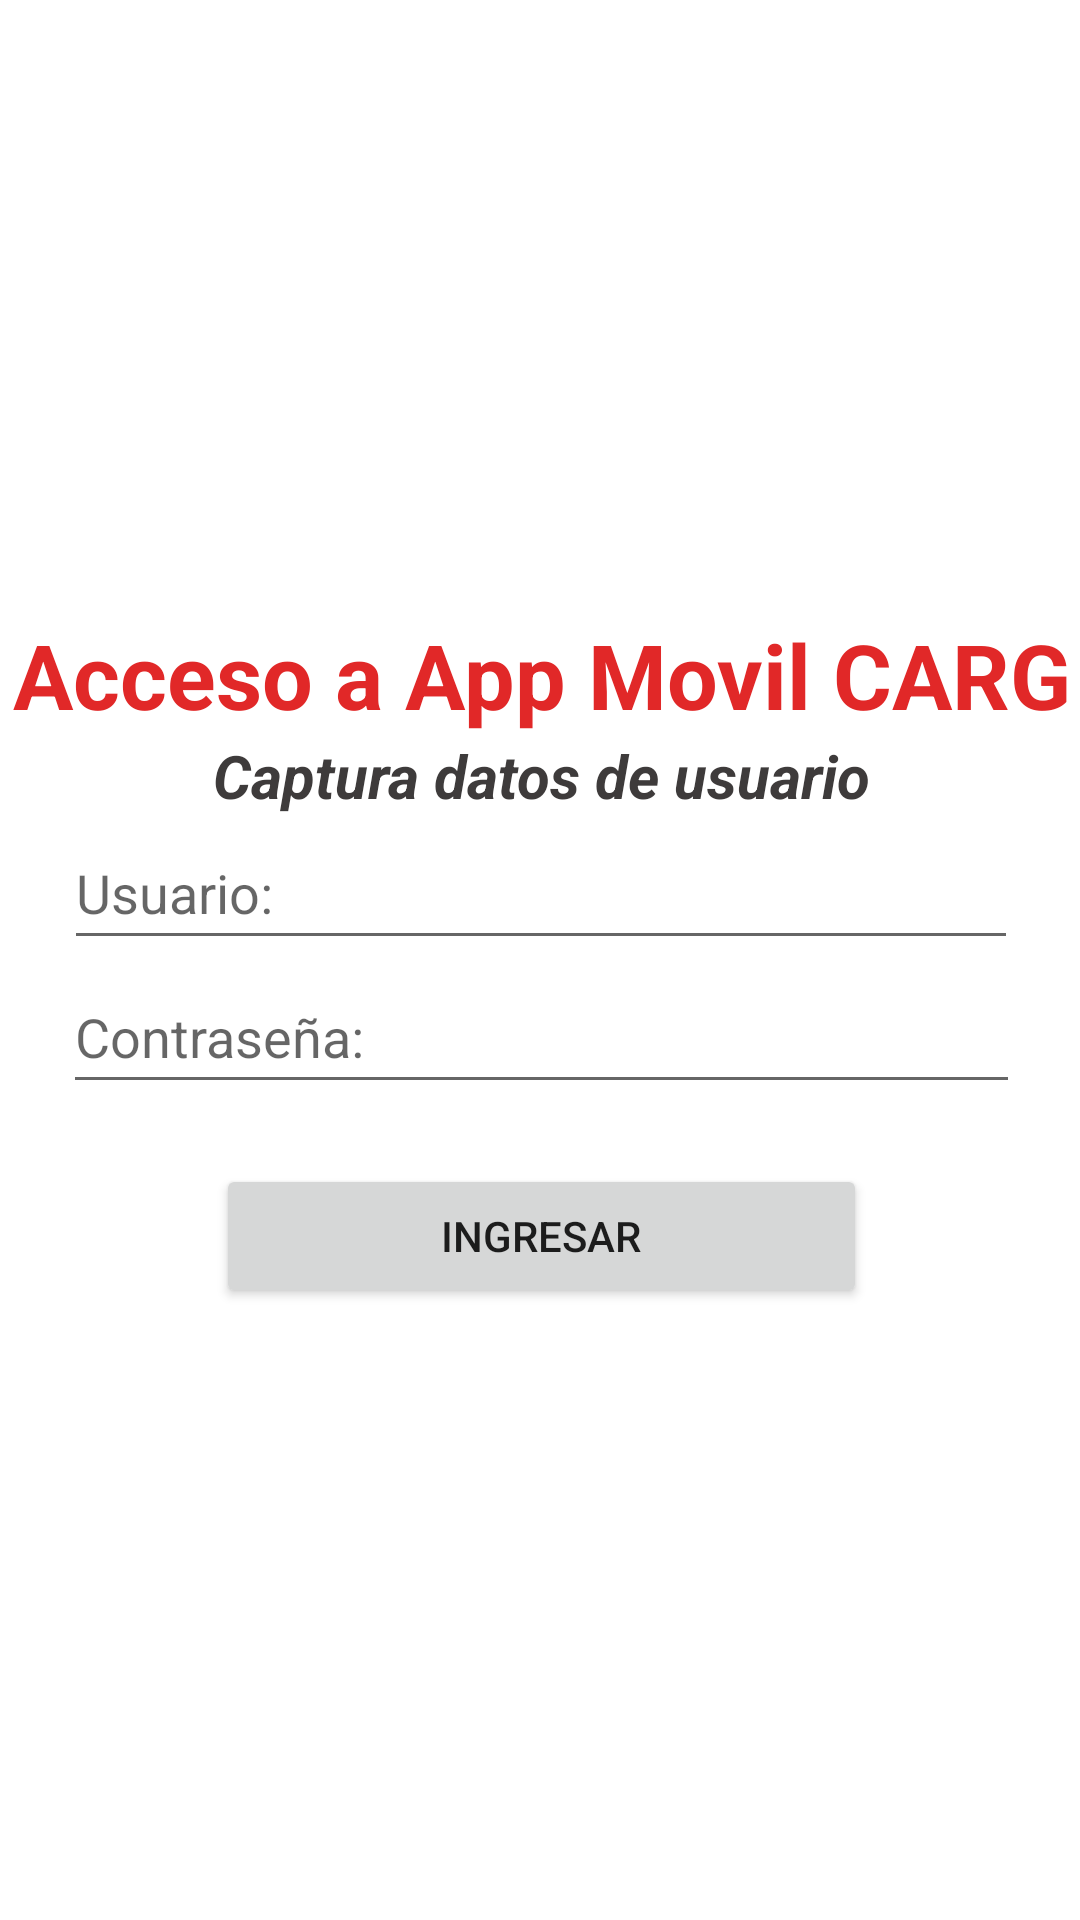

The Android layout XML behind this screen, and the referenced resources:
<!-- AndroidManifest.xml: application theme Theme.Sesion43RamosDTI_Lista -->
<!-- res/layout/activity_login.xml -->
<?xml version="1.0" encoding="utf-8"?>
<androidx.constraintlayout.widget.ConstraintLayout xmlns:android="http://schemas.android.com/apk/res/android"
    xmlns:app="http://schemas.android.com/apk/res-auto"
    xmlns:tools="http://schemas.android.com/tools"
    android:layout_width="match_parent"
    android:layout_height="match_parent"
    tools:context=".Login">

    <LinearLayout
        android:layout_width="409dp"
        android:layout_height="729dp"
        android:layout_marginStart="10dp"
        android:layout_marginTop="10dp"
        android:layout_marginEnd="10dp"
        android:layout_marginBottom="10dp"
        android:background="@drawable/candado"
        android:gravity="center|center_horizontal"
        android:orientation="vertical"
        app:layout_constraintBottom_toBottomOf="parent"
        app:layout_constraintEnd_toEndOf="parent"
        app:layout_constraintStart_toStartOf="parent"
        app:layout_constraintTop_toTopOf="parent"
        tools:ignore="MissingConstraints">

        <TextView
            android:id="@+id/tvTitulo1"
            android:layout_width="match_parent"
            android:layout_height="wrap_content"
            android:gravity="center"
            android:text="Acceso a App Movil CARG"
            android:textColor="#E12828"
            android:textSize="30sp"
            android:textStyle="bold" />

        <TextView
            android:id="@+id/tvInstruccion1"
            android:layout_width="match_parent"
            android:layout_height="wrap_content"
            android:gravity="center"
            android:text="Captura datos de usuario"
            android:textColor="#3E3B3B"
            android:textSize="20sp"
            android:textStyle="bold|italic" />

        <ImageView
            android:id="@+id/ivLogo1"
            android:layout_width="match_parent"
            android:layout_height="wrap_content"
            app:srcCompat="@drawable/ic_launcher_foreground" />

        <EditText
            android:id="@+id/etUsuario"
            android:layout_width="318dp"
            android:layout_height="wrap_content"
            android:ems="10"
            android:hint="Usuario:"
            android:inputType="textPersonName"
            android:minHeight="48dp"
            android:textColor="#000000" />

        <EditText
            android:id="@+id/etPassword"
            android:layout_width="319dp"
            android:layout_height="wrap_content"
            android:ems="10"
            android:hint="Contraseña:"
            android:inputType="textPassword"
            android:minHeight="48dp"
            android:textColor="#000000" />

        <Button
            android:id="@+id/btnEntrar"
            android:layout_width="217dp"
            android:layout_height="wrap_content"
            android:layout_marginTop="20dp"
            android:text="Ingresar" />
    </LinearLayout>
</androidx.constraintlayout.widget.ConstraintLayout>
<!-- resources referenced by this layout -->
<resources>
  <style name="Theme.Sesion43RamosDTI_Lista" parent="Theme.MaterialComponents.DayNight.DarkActionBar">
          
          <item name="colorPrimary">@color/purple_500</item>
          <item name="colorPrimaryVariant">@color/purple_700</item>
          <item name="colorOnPrimary">@color/white</item>
          
          <item name="colorSecondary">@color/teal_200</item>
          <item name="colorSecondaryVariant">@color/teal_700</item>
          <item name="colorOnSecondary">@color/black</item>
          
          <item name="android:statusBarColor">?attr/colorPrimaryVariant</item>
          
      </style>
  <!-- not gathered from this repository: default colours our renderer supplied (Android Studio template values) -->
  <color name="purple_500">#FF6200EE</color>
  <color name="purple_700">#FF3700B3</color>
  <color name="teal_200">#FF03DAC5</color>
  <color name="teal_700">#FF018786</color>
  <color name="black">#FF000000</color>
  <color name="white">#FFFFFFFF</color>
</resources>
